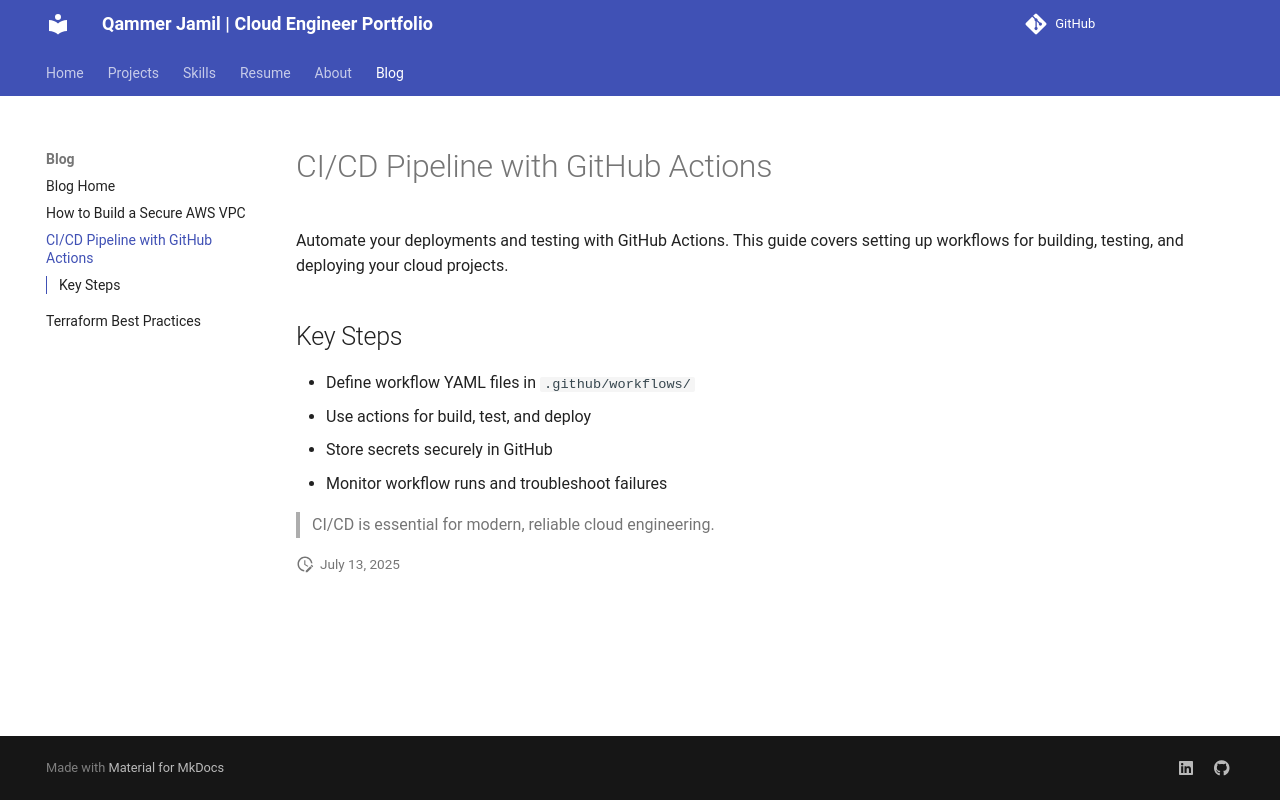

repository: Qammerjamil/Cloud-Engineer · page: blog/github-actions-cicd/index.html · generator: mkdocs

# CI/CD Pipeline with GitHub Actions

Automate your deployments and testing with GitHub Actions. This guide covers setting up workflows for building, testing, and deploying your cloud projects.

## Key Steps
- Define workflow YAML files in `.github/workflows/`
- Use actions for build, test, and deploy
- Store secrets securely in GitHub
- Monitor workflow runs and troubleshoot failures

> CI/CD is essential for modern, reliable cloud engineering.
